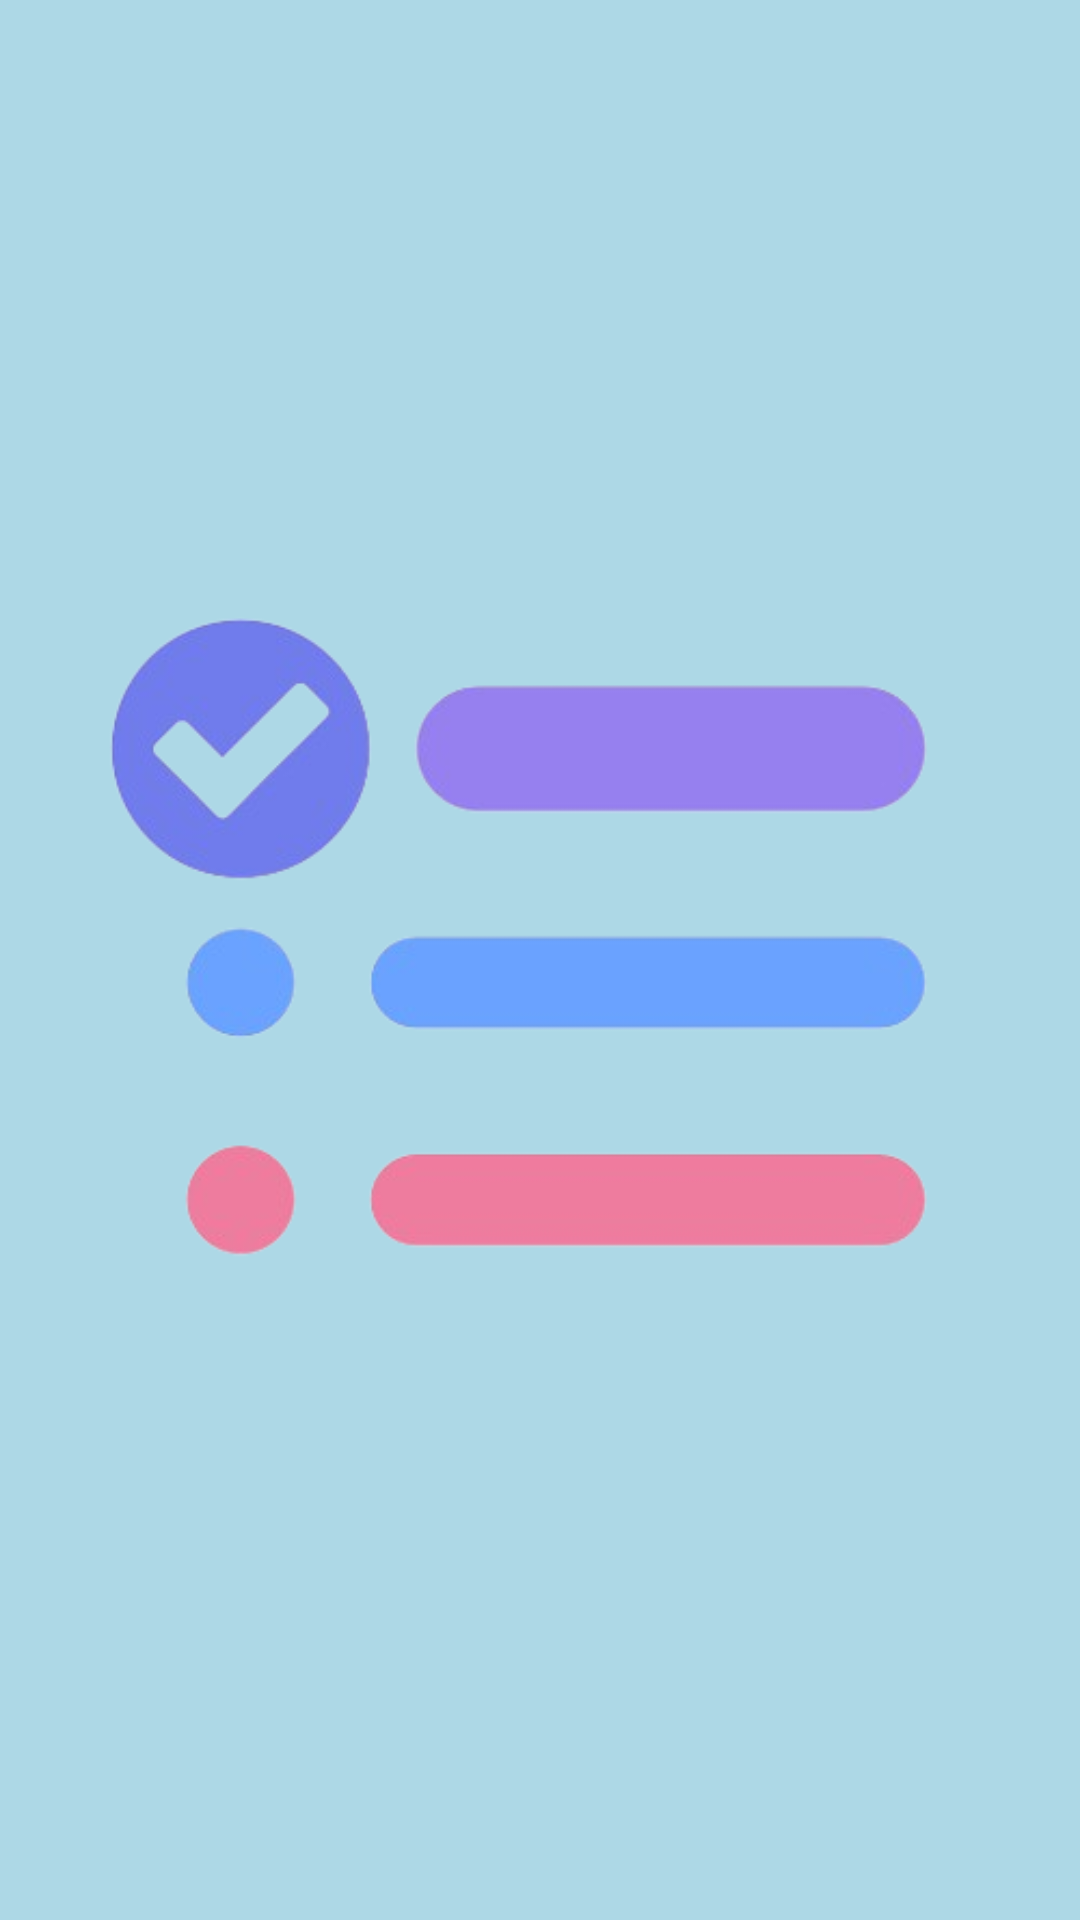

This screen was rendered from an Android layout file. Write that file and the resources it references.
<!-- AndroidManifest.xml: activity theme SplashTheme -->
<!-- res/layout/activity_splash.xml -->
<?xml version="1.0" encoding="utf-8"?>
<RelativeLayout
    xmlns:android="http://schemas.android.com/apk/res/android"
    android:layout_width="match_parent"
    android:layout_height="match_parent"
    android:background="#ADD8E6"
    android:gravity="center">

    <ImageView
        android:id="@+id/splashLogo"
        android:layout_width="wrap_content"
        android:layout_height="wrap_content"
        android:layout_centerInParent="true"
        android:contentDescription="@string/app_name"
        android:src="@drawable/img"

        />

</RelativeLayout>
<!-- resources referenced by this layout -->
<resources>
  <!-- drawable img: png bitmap (drawable, 44823 bytes) -->
  <string name="app_name">Assignment</string>
  <style name="SplashTheme" parent="Theme.AppCompat.NoActionBar">
          <item name="android:windowBackground">@color/primaryColor</item>
      </style>
  <color name="primaryColor">#ADD8E6</color>
</resources>
